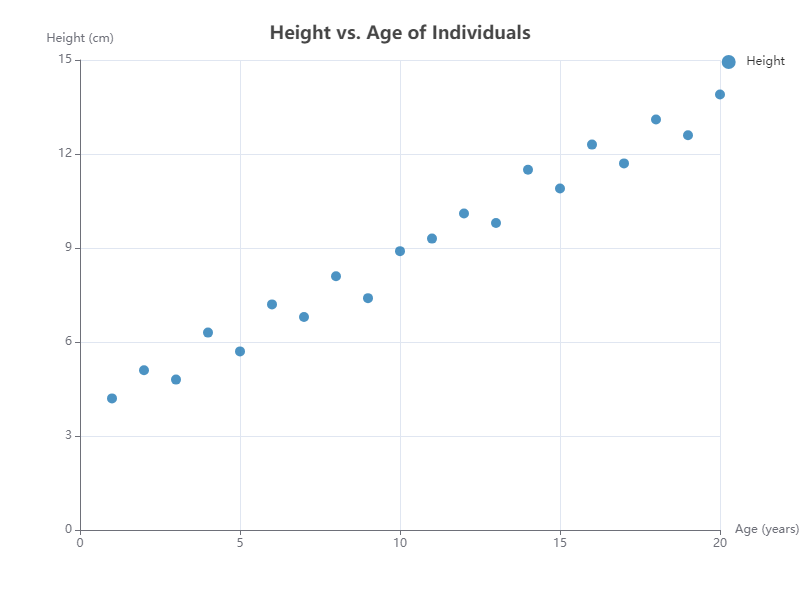

The data file committed next to this chart (first rows):
X, Y
1, 4.2
2, 5.1
3, 4.8
4, 6.3
5, 5.7
6, 7.2
7, 6.8
8, 8.1
9, 7.4
10, 8.9
11, 9.3
12, 10.1
13, 9.8
14, 11.5
15, 10.9
16, 12.3
17, 11.7
18, 13.1
19, 12.6
20, 13.9
